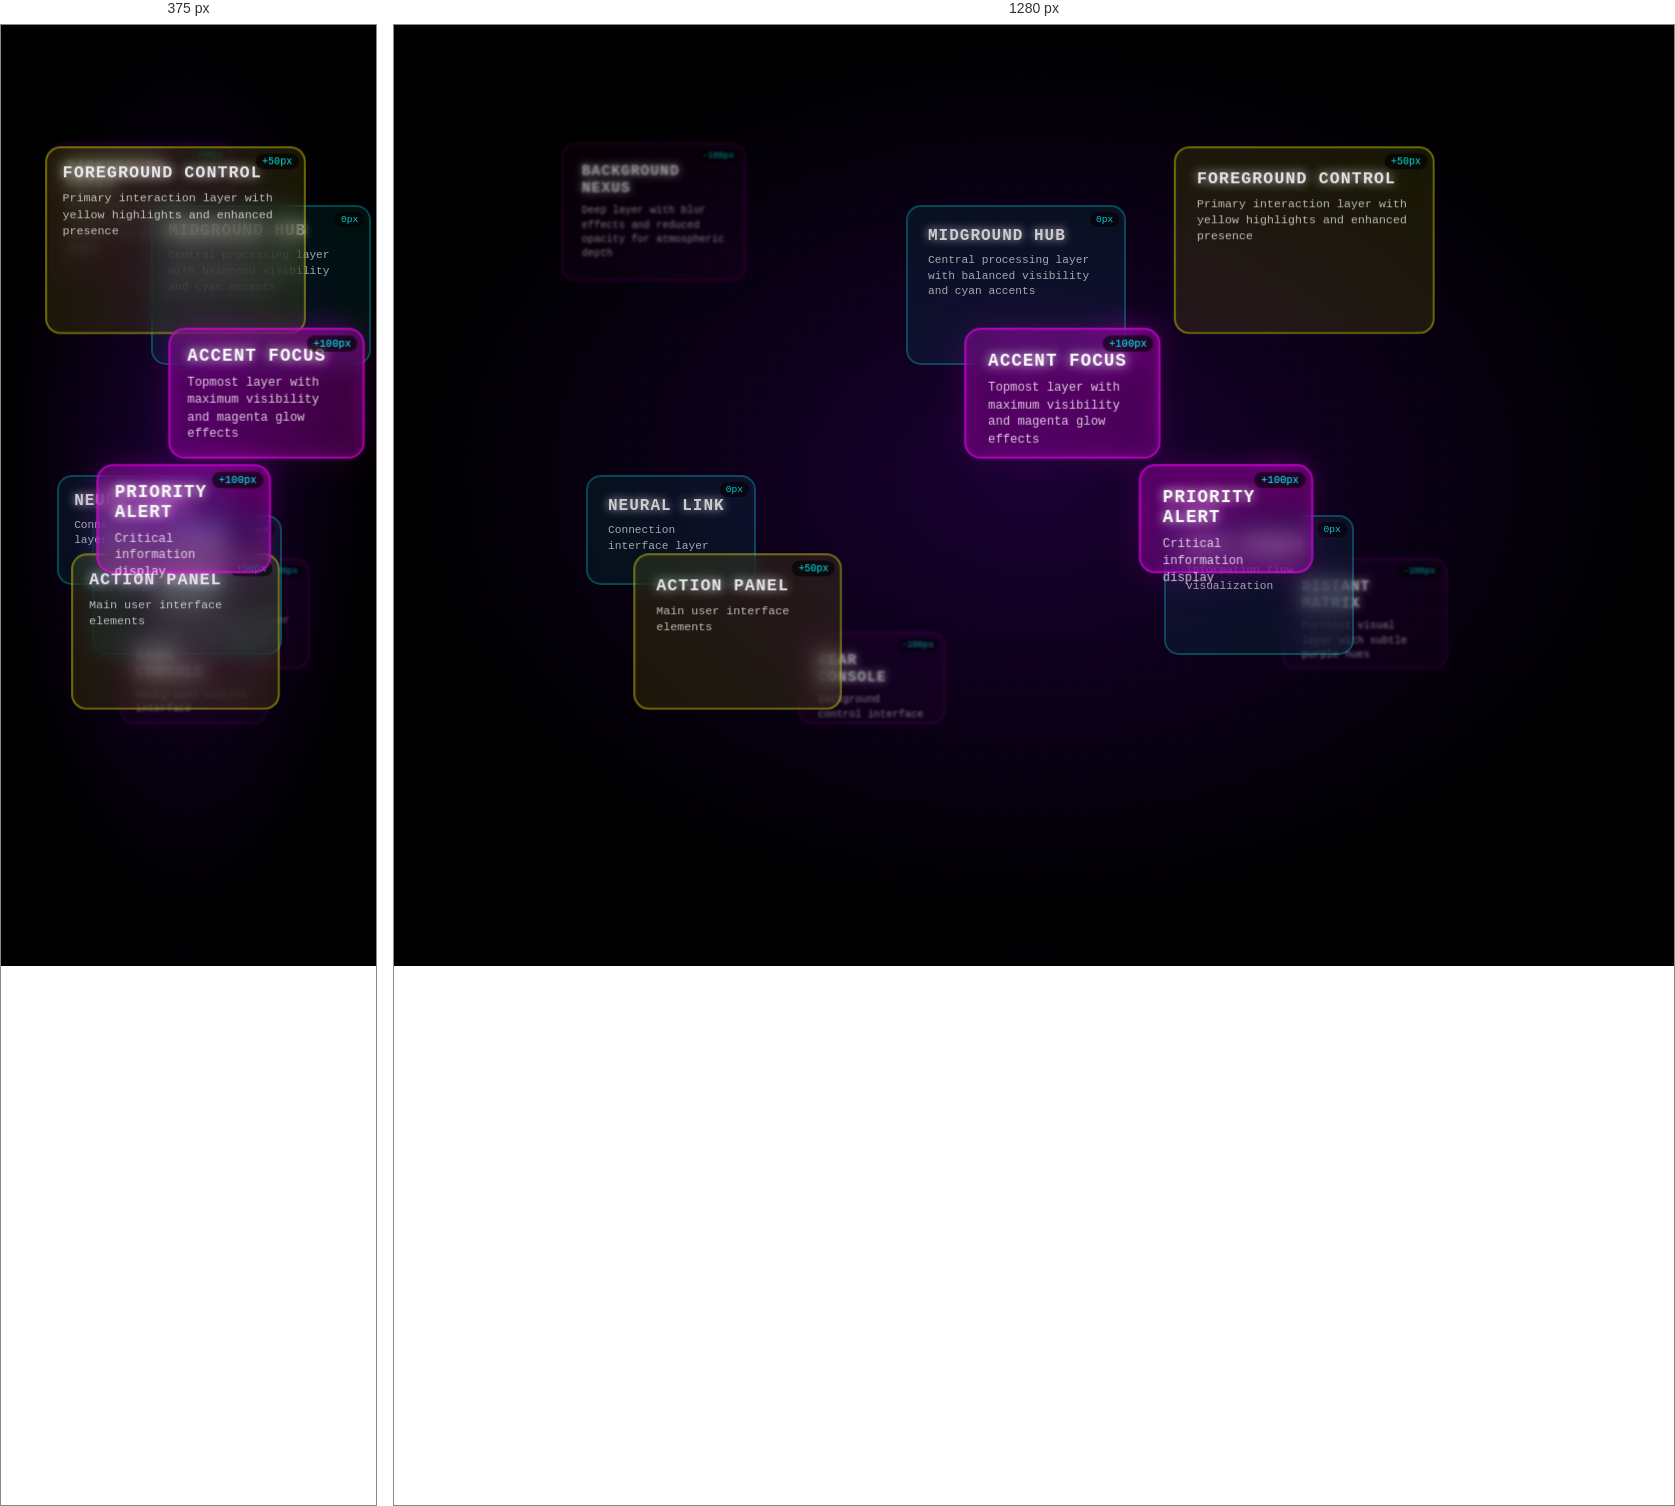
Rendered at 375 px and 1280 px, left to right.

<!-- file: holographic-depth-layers-demo.html -->
<!DOCTYPE html>
<html lang="en">
<head>
    <meta charset="UTF-8">
    <meta name="viewport" content="width=device-width, initial-scale=1.0">
    <title>Holographic Depth Layers Demo</title>
    <style>
        @import url('https://fonts.googleapis.com/css2?family=Orbitron:wght@400;700;900&display=swap');
        
        * {
            margin: 0;
            padding: 0;
            box-sizing: border-box;
        }
        
        body {
            background: radial-gradient(ellipse at center, #1a0033 0%, #000000 70%);
            color: white;
            font-family: 'Orbitron', 'Courier New', monospace;
            overflow: hidden;
            height: 100vh;
            cursor: crosshair;
        }
        
        /* HOLOGRAPHIC DEPTH SYSTEM */
        .holographic-container {
            position: absolute;
            top: 0;
            left: 0;
            width: 100%;
            height: 100%;
            perspective: 1200px;
            transform-style: preserve-3d;
        }

        .holographic-container.scene-atlas .background {
            transform: translateZ(-140px) rotateY(-8deg) rotateX(4deg);
        }

        .holographic-container.scene-atlas .midground {
            transform: translateZ(-10px) rotateY(6deg) rotateX(-2deg);
        }

        .holographic-container.scene-atlas .foreground {
            transform: translateZ(70px) rotateY(-4deg) rotateX(3deg);
        }

        .holographic-container.scene-atlas .accent {
            transform: translateZ(140px) rotateY(8deg) rotateX(-3deg);
        }

        .holographic-container.scene-vortex .depth-layer {
            animation: sceneVortex 18s linear infinite;
        }

        .holographic-container.scene-vortex .foreground {
            animation-duration: 14s;
        }

        .holographic-container.scene-vortex .accent {
            animation-duration: 10s;
        }

        @keyframes sceneVortex {
            0% { transform: rotateY(0deg) translateZ(var(--scene-depth, 0px)); }
            50% { transform: rotateY(180deg) translateZ(calc(var(--scene-depth, 0px) * 1.2)); }
            100% { transform: rotateY(360deg) translateZ(var(--scene-depth, 0px)); }
        }

        .scene-vortex .background { --scene-depth: -100px; }
        .scene-vortex .midground { --scene-depth: 0px; }
        .scene-vortex .foreground { --scene-depth: 60px; }
        .scene-vortex .accent { --scene-depth: 130px; }

        .holographic-container.scene-orbitals .depth-layer {
            transform-origin: center;
        }

        .holographic-container.scene-orbitals .background {
            animation: orbitDrift 16s ease-in-out infinite;
        }

        .holographic-container.scene-orbitals .midground {
            animation: orbitDrift 12s ease-in-out infinite reverse;
        }

        .holographic-container.scene-orbitals .foreground {
            animation: orbitDrift 9s ease-in-out infinite;
        }

        .holographic-container.scene-orbitals .accent {
            animation: orbitDrift 6s ease-in-out infinite reverse;
        }

        @keyframes orbitDrift {
            0%, 100% { transform: translateZ(var(--scene-depth, 0px)) rotateZ(0deg) rotateX(0deg); }
            25% { transform: translateZ(calc(var(--scene-depth, 0px) * 1.2)) rotateZ(6deg) rotateX(3deg); }
            50% { transform: translateZ(calc(var(--scene-depth, 0px) * 0.7)) rotateZ(-4deg) rotateX(-2deg); }
            75% { transform: translateZ(calc(var(--scene-depth, 0px) * 1.1)) rotateZ(8deg) rotateX(4deg); }
        }
        
        /* DEPTH LAYERS */
        .depth-layer {
            position: absolute;
            top: 0;
            left: 0;
            width: 100%;
            height: 100%;
            transform-style: preserve-3d;
            transition: transform 0.3s ease-out;
        }
        
        .depth-layer.background {
            z-index: 1;
            transform: translateZ(-100px);
            --scene-depth: -100px;
        }

        .depth-layer.midground {
            z-index: 5;
            transform: translateZ(0px);
            --scene-depth: 0px;
        }

        .depth-layer.foreground {
            z-index: 10;
            transform: translateZ(50px);
            --scene-depth: 50px;
        }

        .depth-layer.accent {
            z-index: 15;
            transform: translateZ(100px);
            --scene-depth: 100px;
        }
        
        /* Layer Content Styling */
        .layer-element {
            position: absolute;
            background: rgba(0, 255, 255, 0.1);
            border: 2px solid rgba(0, 255, 255, 0.3);
            border-radius: 15px;
            padding: 20px;
            backdrop-filter: blur(10px);
            transition: all 0.4s ease;
            cursor: pointer;
        }
        
        .layer-element:hover {
            background: rgba(0, 255, 255, 0.2);
            border-color: rgba(0, 255, 255, 0.6);
            box-shadow:
                0 0 30px rgba(0, 255, 255, 0.4),
                inset 0 0 20px rgba(0, 255, 255, 0.1);
            transform: scale(1.05);
        }

        .depth-layer.is-highlighted .layer-element {
            box-shadow:
                0 0 40px rgba(0, 255, 255, 0.5),
                0 0 80px rgba(255, 0, 255, 0.3);
            transform: scale(1.08);
        }
        
        /* Background Layer Elements */
        .background .layer-element {
            background: rgba(255, 0, 255, 0.05);
            border-color: rgba(255, 0, 255, 0.2);
            filter: blur(1px);
            opacity: 0.6;
        }
        
        .background .element-1 {
            top: 10%; left: 10%;
            width: 200px; height: 150px;
        }
        
        .background .element-2 {
            top: 60%; right: 15%;
            width: 180px; height: 120px;
        }
        
        .background .element-3 {
            bottom: 20%; left: 30%;
            width: 160px; height: 100px;
        }
        
        /* Midground Layer Elements */
        .midground .layer-element {
            background: rgba(0, 255, 255, 0.08);
            border-color: rgba(0, 255, 255, 0.3);
            opacity: 0.8;
        }
        
        .midground .element-1 {
            top: 20%; left: 40%;
            width: 220px; height: 160px;
        }
        
        .midground .element-2 {
            bottom: 30%; right: 25%;
            width: 190px; height: 140px;
        }
        
        .midground .element-3 {
            top: 50%; left: 15%;
            width: 170px; height: 110px;
        }
        
        /* Foreground Layer Elements */
        .foreground .layer-element {
            background: rgba(255, 255, 0, 0.1);
            border-color: rgba(255, 255, 0, 0.4);
            opacity: 0.9;
        }
        
        .foreground .element-1 {
            top: 15%; right: 20%;
            width: 250px; height: 180px;
        }
        
        .foreground .element-2 {
            bottom: 25%; left: 20%;
            width: 200px; height: 150px;
        }
        
        /* Accent Layer Elements */
        .accent .layer-element {
            background: rgba(255, 0, 255, 0.15);
            border-color: rgba(255, 0, 255, 0.5);
            opacity: 1.0;
            filter: drop-shadow(0 0 15px rgba(255, 0, 255, 0.6));
        }
        
        .accent .element-1 {
            top: 35%; left: 45%;
            width: 180px; height: 120px;
        }
        
        .accent .element-2 {
            bottom: 40%; right: 30%;
            width: 160px; height: 100px;
        }
        
        /* Element Content */
        .element-title {
            font-size: 1rem;
            font-weight: 700;
            margin-bottom: 8px;
            text-shadow: 0 0 10px currentColor;
            letter-spacing: 1px;
        }
        
        .element-desc {
            font-size: 0.7rem;
            opacity: 0.8;
            line-height: 1.4;
        }
        
        .element-depth {
            position: absolute;
            top: 5px;
            right: 5px;
            font-size: 0.6rem;
            background: rgba(0, 0, 0, 0.6);
            padding: 2px 6px;
            border-radius: 8px;
            color: #00ffff;
        }
        
        /* Controls */
        
        /* Status Display */
        
        /* Grid Overlay */
        .grid-overlay {
            position: fixed;
            top: 0;
            left: 0;
            width: 100%;
            height: 100%;
            pointer-events: none;
            z-index: 20;
            opacity: 0.1;
            transition: opacity 0.3s ease;
            background: 
                repeating-linear-gradient(
                    0deg,
                    transparent,
                    transparent 20px,
                    rgba(0, 255, 255, 0.1) 20px,
                    rgba(0, 255, 255, 0.1) 21px
                ),
                repeating-linear-gradient(
                    90deg,
                    transparent,
                    transparent 20px,
                    rgba(0, 255, 255, 0.1) 20px,
                    rgba(0, 255, 255, 0.1) 21px
                );
        }
        
        .grid-overlay.active {
            opacity: 0.3;
            animation: gridPulse 2s ease-in-out infinite;
        }
        
        @keyframes gridPulse {
            0%, 100% { opacity: 0.2; }
            50% { opacity: 0.4; }
        }
        
        @media (max-width: 768px) {
            
            .layer-element {
                padding: 15px;
            }
        }
    </style>
</head>
<body>
    <div class="grid-overlay" id="gridOverlay"></div>

    <div class="holographic-container" id="holoContainer">
        <!-- BACKGROUND DEPTH LAYER -->
        <div class="depth-layer background" data-layer="background">
            <div class="layer-element element-1">
                <div class="element-depth">-100px</div>
                <div class="element-title">BACKGROUND NEXUS</div>
                <div class="element-desc">Deep layer with blur effects and reduced opacity for atmospheric depth</div>
            </div>
            <div class="layer-element element-2">
                <div class="element-depth">-100px</div>
                <div class="element-title">DISTANT MATRIX</div>
                <div class="element-desc">Furthest visual layer with subtle purple hues</div>
            </div>
            <div class="layer-element element-3">
                <div class="element-depth">-100px</div>
                <div class="element-title">REAR CONSOLE</div>
                <div class="element-desc">Background control interface</div>
            </div>
        </div>
        
        <!-- MIDGROUND DEPTH LAYER -->
        <div class="depth-layer midground" data-layer="midground">
            <div class="layer-element element-1">
                <div class="element-depth">0px</div>
                <div class="element-title">MIDGROUND HUB</div>
                <div class="element-desc">Central processing layer with balanced visibility and cyan accents</div>
            </div>
            <div class="layer-element element-2">
                <div class="element-depth">0px</div>
                <div class="element-title">DATA STREAM</div>
                <div class="element-desc">Information flow visualization</div>
            </div>
            <div class="layer-element element-3">
                <div class="element-depth">0px</div>
                <div class="element-title">NEURAL LINK</div>
                <div class="element-desc">Connection interface layer</div>
            </div>
        </div>
        
        <!-- FOREGROUND DEPTH LAYER -->
        <div class="depth-layer foreground" data-layer="foreground">
            <div class="layer-element element-1">
                <div class="element-depth">+50px</div>
                <div class="element-title">FOREGROUND CONTROL</div>
                <div class="element-desc">Primary interaction layer with yellow highlights and enhanced presence</div>
            </div>
            <div class="layer-element element-2">
                <div class="element-depth">+50px</div>
                <div class="element-title">ACTION PANEL</div>
                <div class="element-desc">Main user interface elements</div>
            </div>
        </div>
        
        <!-- ACCENT DEPTH LAYER -->
        <div class="depth-layer accent" data-layer="accent">
            <div class="layer-element element-1">
                <div class="element-depth">+100px</div>
                <div class="element-title">ACCENT FOCUS</div>
                <div class="element-desc">Topmost layer with maximum visibility and magenta glow effects</div>
            </div>
            <div class="layer-element element-2">
                <div class="element-depth">+100px</div>
                <div class="element-title">PRIORITY ALERT</div>
                <div class="element-desc">Critical information display</div>
            </div>
        </div>
    </div>
    
    <script>
        let currentMode = 'static';
        let isRotating = false;
        let isFloating = false;
        let currentScene = 'atlas';
        let highlightTimer = null;
        let perspectiveDistance = 1200;
        let layerSeparation = 100;

        function updateStatus(id, value) {
            const el = document.getElementById(id);
            if (el) {
                el.textContent = value;
            }
        }

        // Layer management
        const container = document.getElementById('holoContainer');
        const layers = document.querySelectorAll('.depth-layer');
        const elements = document.querySelectorAll('.layer-element');

        
        // Initialize
        function init() {
            setupEventListeners();
            updatePerspective();
            updateLayerSeparation();
            setLayerMode('static');
            setScene('atlas');
            startLayerHighlightCycle();
            console.log('🌌 Holographic Depth System initialized - 4 layers with 3D transforms');
        }
        
        function setupEventListeners() {
            document.addEventListener('mousemove', handleMouseMove);

            elements.forEach(element => {
                element.addEventListener('mouseenter', function() {
                    const layer = this.closest('.depth-layer').dataset.layer;
                    updateStatus('activeLayer', layer.charAt(0).toUpperCase() + layer.slice(1));
                    this.style.transform = this.style.transform + ' scale(1.1)';
                });

                element.addEventListener('mouseleave', function() {
                    updateStatus('activeLayer', 'None');
                    this.style.transform = this.style.transform.replace(' scale(1.1)', '');
                    this.closest('.depth-layer').classList.remove('is-highlighted');
                });

                element.addEventListener('click', function() {
                    console.log('Layer element clicked:', this.querySelector('.element-title').textContent);
                });
            });
        }

        function updatePerspective(value) {
            if (typeof value === 'number') {
                perspectiveDistance = value;
            }
            container.style.perspective = perspectiveDistance + 'px';
            updateStatus('perspectiveValue', perspectiveDistance + 'px');
        }

        function updateLayerSeparation(value) {
            if (typeof value === 'number') {
                layerSeparation = value;
            }
            const separation = layerSeparation;
            updateStatus('separationValue', separation + 'px');

            const backgroundLayer = document.querySelector('.background');
            const midgroundLayer = document.querySelector('.midground');
            const foregroundLayer = document.querySelector('.foreground');
            const accentLayer = document.querySelector('.accent');

            if (currentScene === 'atlas') {
                backgroundLayer.style.transform = `translateZ(-${separation}px)`;
                midgroundLayer.style.transform = 'translateZ(0px)';
                foregroundLayer.style.transform = `translateZ(${separation/2}px)`;
                accentLayer.style.transform = `translateZ(${separation}px)`;
            } else {
                [backgroundLayer, midgroundLayer, foregroundLayer, accentLayer].forEach(layer => {
                    layer.style.transform = '';
                });

                backgroundLayer.style.setProperty('--scene-depth', `-${separation}px`);
                midgroundLayer.style.setProperty('--scene-depth', '0px');
                foregroundLayer.style.setProperty('--scene-depth', `${separation/2}px`);
                accentLayer.style.setProperty('--scene-depth', `${separation}px`);
            }

            document.querySelector('.background .element-depth').textContent = `-${separation}px`;
            document.querySelector('.foreground .element-depth').textContent = `+${separation/2}px`;
            document.querySelector('.accent .element-depth').textContent = `+${separation}px`;
        }
        
        function handleMouseMove(e) {
            const x = Math.round(e.clientX);
            const y = Math.round(e.clientY);
            updateStatus('mousePos', `${x}, ${y}`);
            
            if (currentMode === 'rotating') {
                const rotateY = (e.clientX / window.innerWidth - 0.5) * 20;
                const rotateX = (e.clientY / window.innerHeight - 0.5) * -20;
                container.style.transform = `rotateX(${rotateX}deg) rotateY(${rotateY}deg)`;
            }
        }
        
        function setLayerMode(mode, triggerButton) {
            currentMode = mode;
            updateStatus('currentMode', mode.charAt(0).toUpperCase() + mode.slice(1) + ' Mode');

            // Update button states
            switch(mode) {
                case 'static':
                    isRotating = false;
                    isFloating = false;
                    container.style.transform = '';
                    layers.forEach(layer => {
                        layer.style.animation = '';
                    });
                    break;
                    
                case 'rotating':
                    isRotating = true;
                    isFloating = false;
                    layers.forEach(layer => {
                        layer.style.animation = 'layerRotate 20s linear infinite';
                    });
                    break;
                    
                case 'floating':
                    isRotating = false;
                    isFloating = true;
                    container.style.transform = '';
                    layers.forEach((layer, index) => {
                        layer.style.animation = `layerFloat 4s ease-in-out infinite ${index * 0.5}s`;
                    });
                    break;
            }
        }

        function setScene(scene, triggerButton) {
            currentScene = scene;

            container.classList.remove('scene-atlas', 'scene-vortex', 'scene-orbitals');

            switch(scene) {
                case 'atlas':
                    container.classList.add('scene-atlas');
                    updateStatus('currentScene', 'Atlas Stack');
                    break;
                case 'vortex':
                    container.classList.add('scene-vortex');
                    updateStatus('currentScene', 'Vortex Bloom');
                    break;
                case 'orbitals':
                    container.classList.add('scene-orbitals');
                    updateStatus('currentScene', 'Orbitals');
                    break;
            }

            updateLayerSeparation();
            startLayerHighlightCycle();
        }

        function toggleGrid() {
            const grid = document.getElementById('gridOverlay');
            grid.classList.toggle('active');
        }

        function resetLayers() {
            container.style.transform = '';
            layers.forEach(layer => {
                layer.style.animation = '';
            });
            setLayerMode('static');
            setScene('atlas');
            perspectiveDistance = 1200;
            layerSeparation = 100;
            updatePerspective(perspectiveDistance);
            updateLayerSeparation(layerSeparation);
        }

        function startLayerHighlightCycle() {
            if (highlightTimer) {
                clearInterval(highlightTimer);
            }

            const highlightOrder = Array.from(layers);

            highlightOrder.forEach(layer => layer.classList.remove('is-highlighted'));
            if (highlightOrder.length) {
                const firstLayer = highlightOrder[0];
                firstLayer.classList.add('is-highlighted');
                const label = firstLayer.dataset.layer.charAt(0).toUpperCase() + firstLayer.dataset.layer.slice(1);
                updateStatus('activeLayer', label);
            }

            let index = 1;

            highlightTimer = setInterval(() => {
                highlightOrder.forEach(layer => layer.classList.remove('is-highlighted'));
                const layer = highlightOrder[index % highlightOrder.length];
                layer.classList.add('is-highlighted');
                const label = layer.dataset.layer.charAt(0).toUpperCase() + layer.dataset.layer.slice(1);
                updateStatus('activeLayer', label);
                index++;
            }, 4000);
        }
            const highlightOrder = Array.from(layers);

            highlightOrder.forEach(layer => layer.classList.remove('is-highlighted'));
            if (highlightOrder.length) {
                const firstLayer = highlightOrder[0];
                firstLayer.classList.add('is-highlighted');
                const label = firstLayer.dataset.layer.charAt(0).toUpperCase() + firstLayer.dataset.layer.slice(1);
                activeLayerDisplay.textContent = label;
            }

            let index = 1;

            highlightTimer = setInterval(() => {
                highlightOrder.forEach(layer => layer.classList.remove('is-highlighted'));
                const layer = highlightOrder[index % highlightOrder.length];
                layer.classList.add('is-highlighted');
                const label = layer.dataset.layer.charAt(0).toUpperCase() + layer.dataset.layer.slice(1);
                activeLayerDisplay.textContent = label;
                index++;
            }, 4000);
        }
        
        // Add CSS animations
        const style = document.createElement('style');
        style.textContent = `
            @keyframes layerRotate {
                from { transform: rotateY(0deg); }
                to { transform: rotateY(360deg); }
            }
            
            @keyframes layerFloat {
                0%, 100% { transform: translateY(0) rotateX(0deg); }
                25% { transform: translateY(-10px) rotateX(2deg); }
                50% { transform: translateY(0) rotateX(0deg); }
                75% { transform: translateY(10px) rotateX(-2deg); }
            }
        `;
        document.head.appendChild(style);
        
        // Initialize when page loads
        window.addEventListener('load', init);
        
        console.log('🎨 Holographic Depth Layers Demo loaded');
    </script>
</body>
</html>
